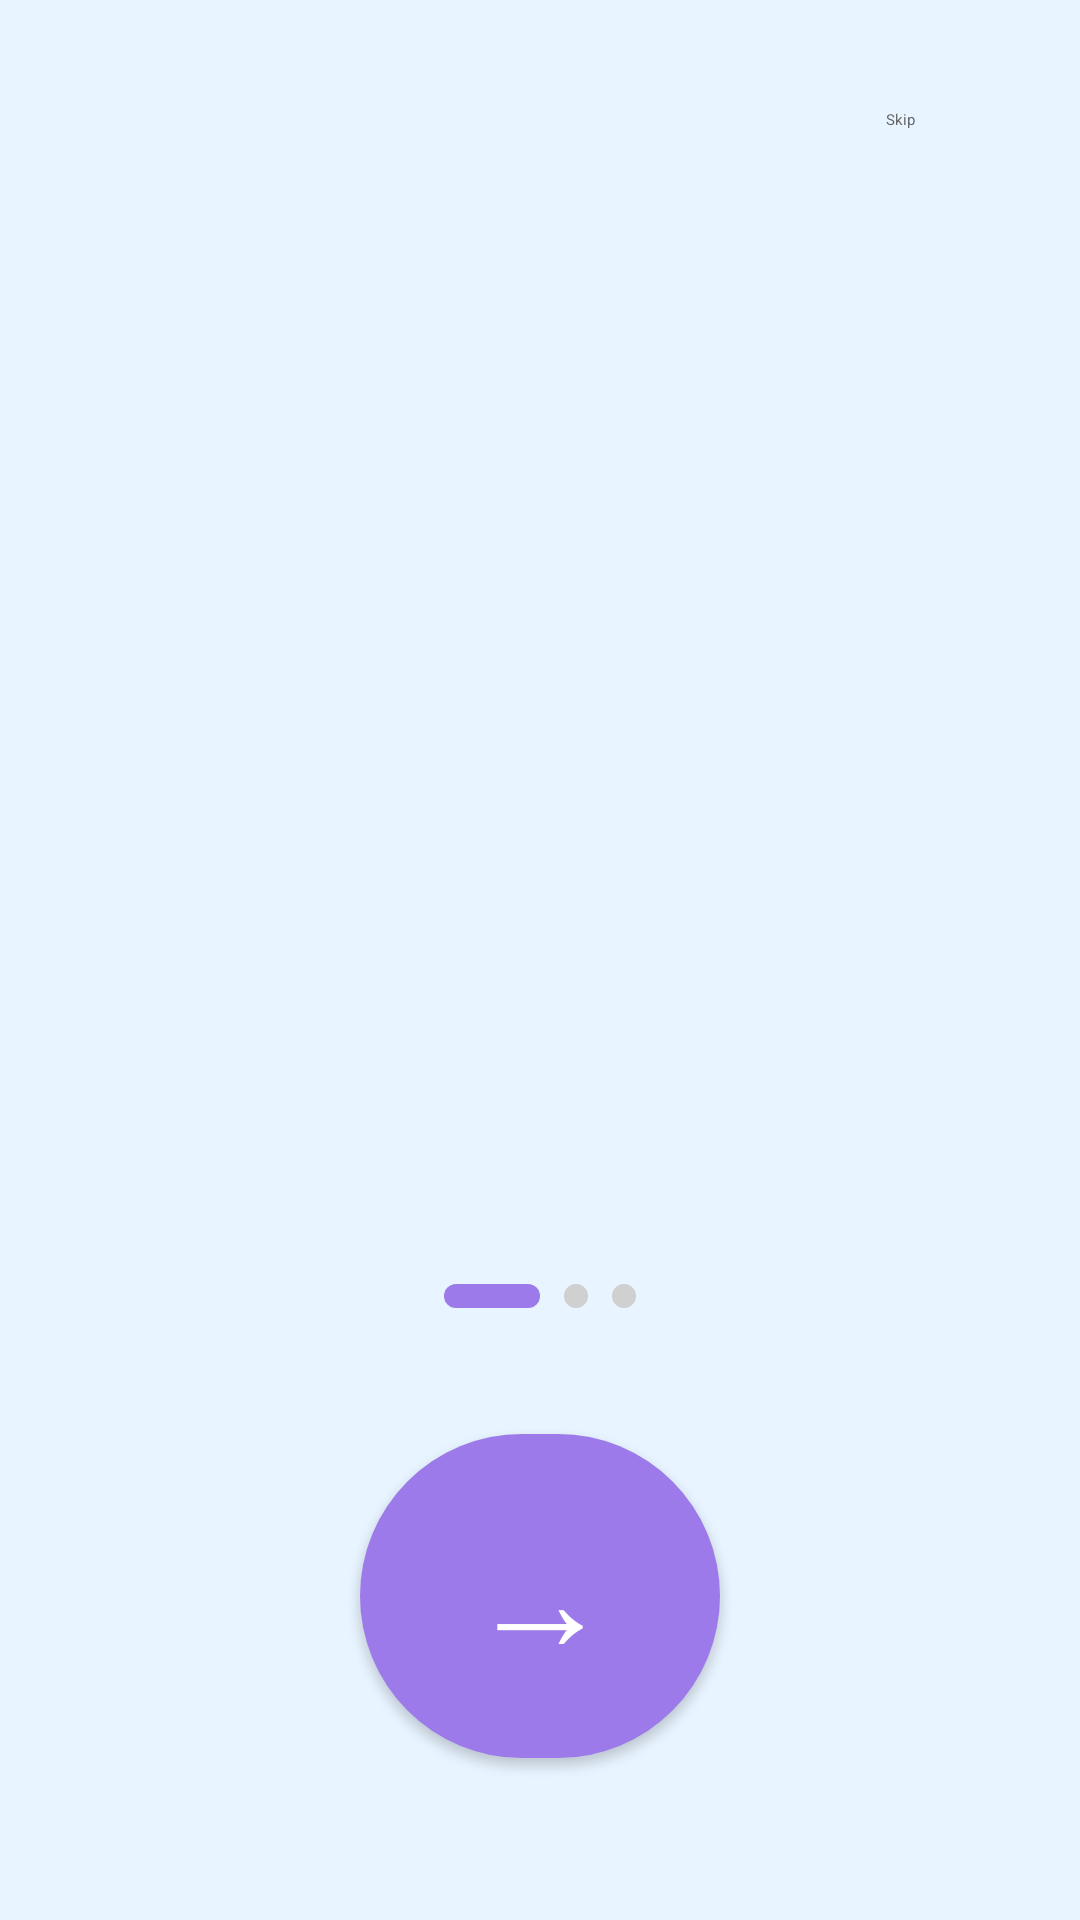

Produce the Android XML layout that renders to this screen, including the resource entries it uses.
<!-- AndroidManifest.xml: application theme Theme.VanVidya -->
<!-- res/layout/activity_onboarding.xml -->
<?xml version="1.0" encoding="utf-8"?>
<RelativeLayout xmlns:android="http://schemas.android.com/apk/res/android"
    xmlns:app="http://schemas.android.com/apk/res-auto"
    android:layout_width="match_parent"
    android:layout_height="match_parent"
    android:background="#E8F4FF">

    
    <com.google.android.material.button.MaterialButton
        android:id="@+id/skip_button"
        android:layout_width="wrap_content"
        android:layout_height="wrap_content"
        android:layout_alignParentEnd="true"
        android:layout_margin="16dp"
        android:text="Skip"
        android:textColor="#666666"
        style="@style/Widget.Material3.Button.TextButton" />

    
    <androidx.viewpager2.widget.ViewPager2
        android:id="@+id/view_pager"
        android:layout_width="match_parent"
        android:layout_height="match_parent"
        android:layout_above="@id/indicator_layout"
        android:layout_below="@id/skip_button" />

    
    <LinearLayout
        android:id="@+id/indicator_layout"
        android:layout_width="wrap_content"
        android:layout_height="wrap_content"
        android:layout_above="@id/next_button"
        android:layout_centerHorizontal="true"
        android:layout_marginBottom="32dp"
        android:orientation="horizontal">

        <View
            android:layout_width="32dp"
            android:layout_height="8dp"
            android:layout_margin="4dp"
            android:background="@drawable/indicator_active" />

        <View
            android:layout_width="8dp"
            android:layout_height="8dp"
            android:layout_margin="4dp"
            android:background="@drawable/indicator_inactive" />

        <View
            android:layout_width="8dp"
            android:layout_height="8dp"
            android:layout_margin="4dp"
            android:background="@drawable/indicator_inactive" />
    </LinearLayout>

    
    <com.google.android.material.button.MaterialButton
        android:id="@+id/next_button"
        android:layout_width="120dp"
        android:layout_height="120dp"
        android:layout_alignParentBottom="true"
        android:layout_centerHorizontal="true"
        android:layout_marginBottom="48dp"
        android:text="→"
        android:textSize="48sp"
        android:textColor="@color/white"
        app:cornerRadius="60dp"
        app:backgroundTint="#9C7AEA"
        app:icon="@null" />

</RelativeLayout>
<!-- resources referenced by this layout -->
<resources>
  <color name="white">#FFFFFF</color>
  <!-- drawable indicator_active (drawable) -->
  <?xml version="1.0" encoding="utf-8"?>
  <shape xmlns:android="http://schemas.android.com/apk/res/android"
      android:shape="rectangle">
      <solid android:color="#9C7AEA" />
      <corners android:radius="4dp" />
      <size android:width="32dp" android:height="8dp" />
  </shape>
  <!-- drawable indicator_inactive (drawable) -->
  <?xml version="1.0" encoding="utf-8"?>
  <shape xmlns:android="http://schemas.android.com/apk/res/android"
      android:shape="oval">
      <solid android:color="#D0D0D0" />
      <size android:width="8dp" android:height="8dp" />
  </shape>
  <style name="Theme.VanVidya" parent="Theme.MaterialComponents.DayNight.NoActionBar">
          <item name="colorPrimary">#4CAF50</item>
          <item name="colorPrimaryVariant">#388E3C</item>
          <item name="colorOnPrimary">#FFFFFF</item>
          <item name="colorSecondary">#81C784</item>
          <item name="colorSecondaryVariant">#66BB6A</item>
          <item name="colorOnSecondary">#FFFFFF</item>
          <item name="android:statusBarColor">@android:color/transparent</item>
          <item name="android:windowLightStatusBar">true</item>
      </style>
</resources>
